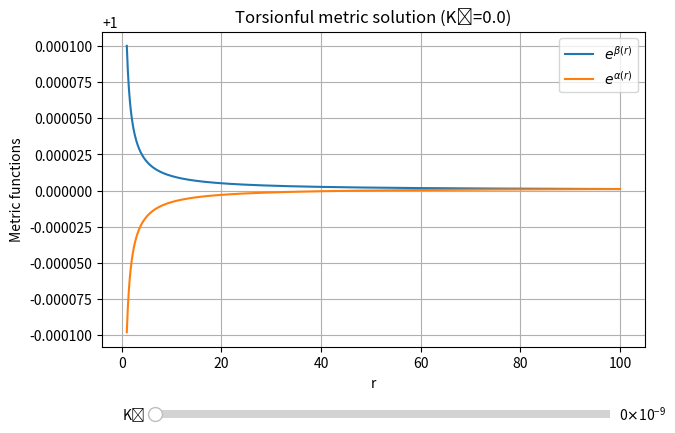

Here is the Python script that generated this plot:
#%%
import numpy as np
from scipy.integrate import solve_ivp
from matplotlib.widgets import Slider
import matplotlib.pyplot as plt

#%%
# --- Parameters ---
K0_range = np.linspace(0e-10, 1e-9, 1100)
# torsion parameter (set to 0 for Schwarzschild)

r_start = 100  # starting radius (asymptotically flat region)
r_end = 1      # integrate inward toward smaller r

# --- Initial conditions ---
beta0 = 1e-6   # small deviation: e^β ≈ 1 + beta0
u0 = 1.0       # asymptotically u ~ 1

#%%
def solve_metric_functions(K0):
  # --- System of ODEs ---
  def system(r, y):
    u, beta = y
    du_dr = -2 * u / r * (np.exp(beta) - 1)
    dbeta_dr = 0.5 * (r * u * K0 - 2 / r * (np.exp(beta) - 1))
    return [du_dr, dbeta_dr]

  # --- Integrate ---
  sol = solve_ivp(
    system, (r_start, r_end), [u0, beta0],
    dense_output=True, max_step=0.1, rtol=1e-9, atol=1e-9
  )

  # --- Extract results ---
  r_vals = sol.t
  u_vals, beta_vals = sol.y
  alpha_vals = beta_vals - np.log(u_vals)  # since u = e^{-α + β}

  return r_vals, beta_vals, alpha_vals

#%%

# --- Initial plot ---
fig, ax = plt.subplots(figsize=(7, 5))
plt.subplots_adjust(bottom=0.25)

K0_init = K0_range[0]
r_vals, beta_vals, alpha_vals = solve_metric_functions(K0_init)
line_beta, = ax.plot(r_vals, np.exp(beta_vals), label=r"$e^{\beta(r)}$")
line_alpha, = ax.plot(r_vals, np.exp(alpha_vals), label=r"$e^{\alpha(r)}$")

ax.set_xlabel("r")
ax.set_ylabel("Metric functions")
ax.set_title(f"Torsionful metric solution (K₀={K0_init})")
ax.legend()
ax.grid(True)

# --- Slider ---
ax_slider = plt.axes([0.2, 0.1, 0.65, 0.03])
slider = Slider(ax_slider, "K₀", K0_range[0], K0_range[-1], valinit=K0_init, valstep=K0_range[1] - K0_range[0])

# --- Update function ---
def update(val):
  K0 = slider.val
  r_vals, beta_vals, alpha_vals = solve_metric_functions(K0)
  line_beta.set_ydata(np.exp(beta_vals))
  line_alpha.set_ydata(np.exp(alpha_vals))
  ax.set_title(f"Torsionful metric solution (K₀={K0})")
  fig.canvas.draw_idle()

slider.on_changed(update)

plt.show()
# %%
